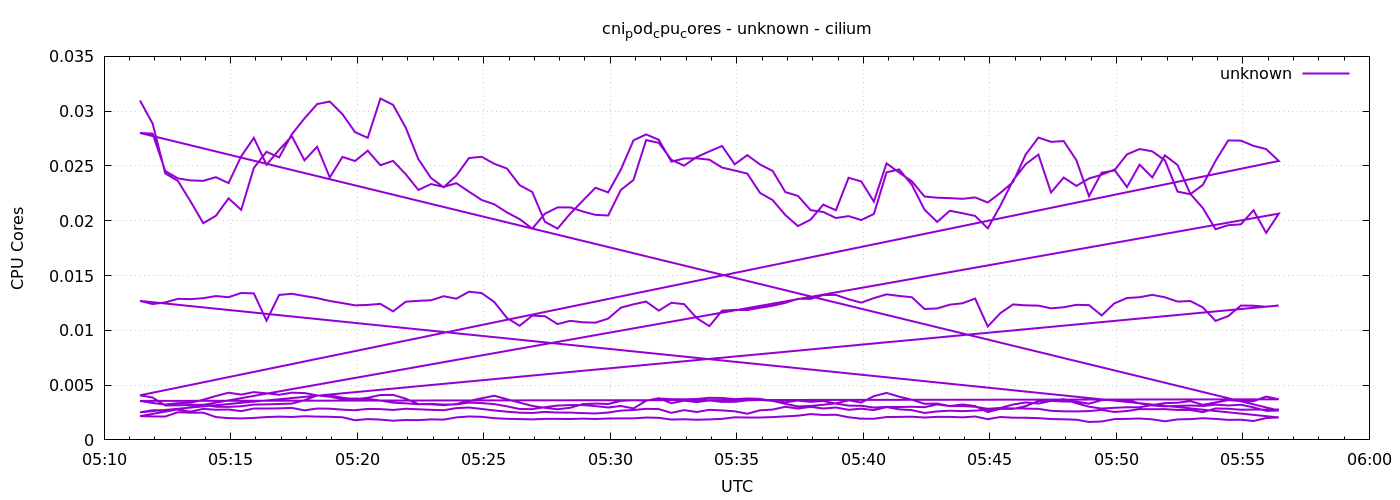

The file beside this chart, header and first rows:
1778044285	0.030975107335765275
1778044315	0.02887
1778044345	0.02432
1778044375	0.02363
1778044405	0.02176
1778044435	0.01978
1778044465	0.02045
1778044495	0.02205
1778044525	0.02099
1778044555	0.02482
1778044585	0.0263
1778044615	0.02578
1778044645	0.02789
1778044675	0.02934
1778044705	0.03065
1778044735	0.03088
1778044765	0.02973
1778044795	0.02808
1778044825	0.02757
1778044855	0.03115
1778044885	0.03058
1778044915	0.0285
1778044945	0.02562
1778044975	0.0239
1778045005	0.02305
1778045035	0.02412
1778045065	0.02572
1778045095	0.02584
1778045125	0.0252
1778045155	0.02477
1778045185	0.02325
1778045215	0.02263
1778045245	0.0199
1778045275	0.01928
1778045305	0.02064
1778045335	0.02184
1778045365	0.02301
1778045395	0.02259
1778045425	0.02466
1778045455	0.02734
1778045485	0.02788
1778045515	0.02739
1778045545	0.02539
1778045575	0.02568
1778045605	0.0257
1778045635	0.02557
1778045665	0.02485
1778045695	0.02458
1778045725	0.0243
1778045755	0.02254
1778045785	0.02188
1778045815	0.02052
1778045845	0.01951
1778045875	0.0201
1778045905	0.02147
1778045935	0.02096
1778045965	0.02392
1778045995	0.02359
1778046025	0.02175
1778046055	0.02524
1778046085	0.02439
... 576 more rows
